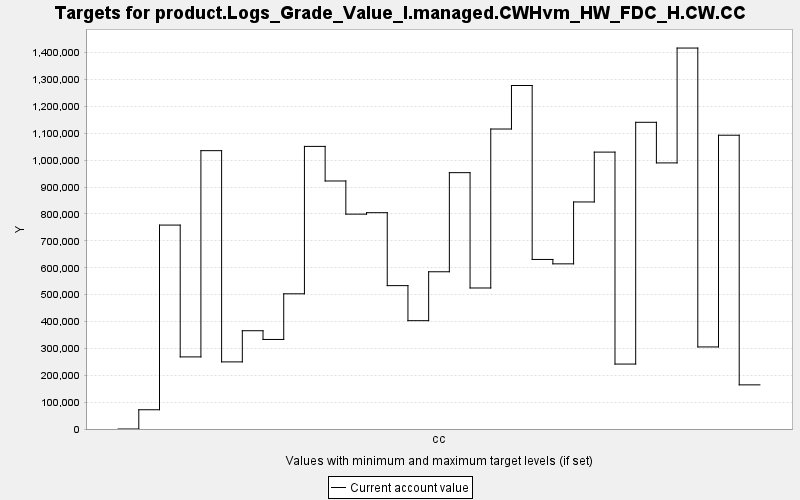

The table this chart was drawn from, first rows:
TARGET, PERIOD, YEAR, PERIODWIDTH, MINIMUM, MAXIMUM, MINWEIGHT, MAXWEIGHT, CURRENT, SUMMARY
product.Logs_Grade_Value_I.managed.CWHvm…, 0, 0, 10.0, 0.0, 10000, 1.0, 1.0, 0.0, 0.0
product.Logs_Grade_Value_I.managed.CWHvm…, 1, 10, 10.0, 0.0, 10000, 1.0, 1.0, 71649, 0.0
product.Logs_Grade_Value_I.managed.CWHvm…, 2, 20, 10.0, 0.0, 10000, 1.0, 1.0, 758729, 0.0
product.Logs_Grade_Value_I.managed.CWHvm…, 3, 30, 10.0, 0.0, 10000, 1.0, 1.0, 268263, 0.0
product.Logs_Grade_Value_I.managed.CWHvm…, 4, 40, 10.0, 0.0, 10000, 1.0, 1.0, 1035647, 0.0
product.Logs_Grade_Value_I.managed.CWHvm…, 5, 50, 10.0, 0.0, 10000, 1.0, 1.0, 249684, 0.0
product.Logs_Grade_Value_I.managed.CWHvm…, 6, 60, 10.0, 0.0, 10000, 1.0, 1.0, 365654, 0.0
product.Logs_Grade_Value_I.managed.CWHvm…, 7, 70, 10.0, 0.0, 10000, 1.0, 1.0, 333161, 0.0
product.Logs_Grade_Value_I.managed.CWHvm…, 8, 80, 10.0, 0.0, 10000, 1.0, 1.0, 503052, 0.0
product.Logs_Grade_Value_I.managed.CWHvm…, 9, 90, 10.0, 0.0, 10000, 1.0, 1.0, 1051493, 0.0
product.Logs_Grade_Value_I.managed.CWHvm…, 10, 100, 10.0, 0.0, 10000, 1.0, 1.0, 922824, 0.0
product.Logs_Grade_Value_I.managed.CWHvm…, 11, 110, 10.0, 0.0, 10000, 1.0, 1.0, 799473, 0.0
product.Logs_Grade_Value_I.managed.CWHvm…, 12, 120, 10.0, 0.0, 10000, 1.0, 1.0, 804858, 0.0
product.Logs_Grade_Value_I.managed.CWHvm…, 13, 130, 10.0, 0.0, 10000, 1.0, 1.0, 533466, 0.0
product.Logs_Grade_Value_I.managed.CWHvm…, 14, 140, 10.0, 0.0, 10000, 1.0, 1.0, 403066, 0.0
product.Logs_Grade_Value_I.managed.CWHvm…, 15, 150, 10.0, 0.0, 10000, 1.0, 1.0, 585040, 0.0
product.Logs_Grade_Value_I.managed.CWHvm…, 16, 160, 10.0, 0.0, 10000, 1.0, 1.0, 953780, 0.0
product.Logs_Grade_Value_I.managed.CWHvm…, 17, 170, 10.0, 0.0, 10000, 1.0, 1.0, 524679, 0.0
product.Logs_Grade_Value_I.managed.CWHvm…, 18, 180, 10.0, 0.0, 10000, 1.0, 1.0, 1116178, 0.0
product.Logs_Grade_Value_I.managed.CWHvm…, 19, 190, 10.0, 0.0, 10000, 1.0, 1.0, 1278089, 0.0
product.Logs_Grade_Value_I.managed.CWHvm…, 20, 200, 10.0, 0.0, 10000, 1.0, 1.0, 630856, 0.0
product.Logs_Grade_Value_I.managed.CWHvm…, 21, 210, 10.0, 0.0, 10000, 1.0, 1.0, 614503, 0.0
product.Logs_Grade_Value_I.managed.CWHvm…, 22, 220, 10.0, 0.0, 10000, 1.0, 1.0, 844754, 0.0
product.Logs_Grade_Value_I.managed.CWHvm…, 23, 230, 10.0, 0.0, 10000, 1.0, 1.0, 1030261, 0.0
product.Logs_Grade_Value_I.managed.CWHvm…, 24, 240, 10.0, 0.0, 10000, 1.0, 1.0, 241627, 0.0
product.Logs_Grade_Value_I.managed.CWHvm…, 25, 250, 10.0, 0.0, 10000, 1.0, 1.0, 1141152, 0.0
product.Logs_Grade_Value_I.managed.CWHvm…, 26, 260, 10.0, 0.0, 10000, 1.0, 1.0, 990081, 0.0
product.Logs_Grade_Value_I.managed.CWHvm…, 27, 270, 10.0, 0.0, 10000, 1.0, 1.0, 1417429, 0.0
product.Logs_Grade_Value_I.managed.CWHvm…, 28, 280, 10.0, 0.0, 10000, 1.0, 1.0, 305334, 0.0
product.Logs_Grade_Value_I.managed.CWHvm…, 29, 290, 10.0, 0.0, 10000, 1.0, 1.0, 1093104, 0.0
product.Logs_Grade_Value_I.managed.CWHvm…, 30, 300, 10.0, 0.0, 10000, 1.0, 1.0, 164239, 0.0
